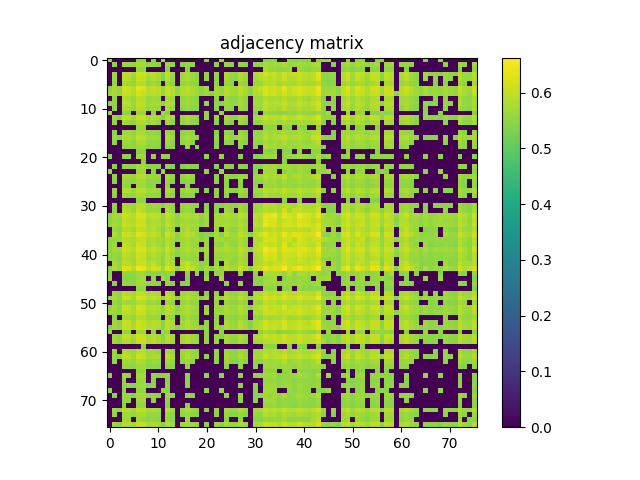

Data behind this chart, as committed beside it:
5.519800000000000262e-01, 0.000000000000000000e+00, 0.000000000000000000e+00, 0.000000000000000000e+00, 0.000000000000000000e+00, 0.000000000000000000e+00, 5.455499999999999794e-01, 5.598999999999999533e-01, 0.000000000000000000e+00, 5.468899999999999872e-01, 0.000000000000000000e+00, 5.662000000000000366e-01, 0.000000000000000000e+00, 0.000000000000000000e+00, 0.000000000000000000e+00, 0.000000000000000000e+00, 0.000000000000000000e+00, 0.000000000000000000e+00, 0.000000000000000000e+00, 0.000000000000000000e+00, 5.481899999999999551e-01, 0.000000000000000000e+00, 0.000000000000000000e+00, 5.612700000000000466e-01
0.000000000000000000e+00, 5.451000000000000290e-01, 0.000000000000000000e+00, 5.660699999999999621e-01, 5.624700000000000255e-01, 5.543099999999999694e-01, 5.791699999999999626e-01, 5.764099999999999779e-01, 5.550800000000000178e-01, 5.577400000000000135e-01, 5.533799999999999830e-01, 0.000000000000000000e+00, 5.635099999999999554e-01, 5.513099999999999667e-01, 0.000000000000000000e+00, 5.469899999999999762e-01, 5.593099999999999739e-01, 5.498699999999999699e-01, 0.000000000000000000e+00, 0.000000000000000000e+00, 0.000000000000000000e+00, 0.000000000000000000e+00, 5.479100000000000081e-01, 0.000000000000000000e+00
0.000000000000000000e+00, 0.000000000000000000e+00, 0.000000000000000000e+00, 0.000000000000000000e+00, 0.000000000000000000e+00, 0.000000000000000000e+00, 5.511000000000000343e-01, 5.550800000000000178e-01, 0.000000000000000000e+00, 0.000000000000000000e+00, 0.000000000000000000e+00, 0.000000000000000000e+00, 5.421799999999999953e-01, 0.000000000000000000e+00, 0.000000000000000000e+00, 0.000000000000000000e+00, 5.434200000000000141e-01, 0.000000000000000000e+00, 0.000000000000000000e+00, 0.000000000000000000e+00, 0.000000000000000000e+00, 0.000000000000000000e+00, 0.000000000000000000e+00, 0.000000000000000000e+00
0.000000000000000000e+00, 5.660699999999999621e-01, 0.000000000000000000e+00, 5.930100000000000371e-01, 5.965399999999999592e-01, 5.718199999999999950e-01, 6.164600000000000080e-01, 6.070100000000000495e-01, 5.837400000000000366e-01, 5.945200000000000484e-01, 5.817600000000000549e-01, 5.449800000000000200e-01, 6.014500000000000401e-01, 5.733000000000000318e-01, 0.000000000000000000e+00, 5.674200000000000355e-01, 5.825299999999999923e-01, 5.666600000000000525e-01, 5.504299999999999748e-01, 0.000000000000000000e+00, 5.534000000000000030e-01, 0.000000000000000000e+00, 5.597199999999999953e-01, 0.000000000000000000e+00
0.000000000000000000e+00, 5.624599999999999600e-01, 0.000000000000000000e+00, 5.965399999999999592e-01, 5.917599999999999527e-01, 5.639699999999999713e-01, 6.106500000000000261e-01, 6.009999999999999787e-01, 5.735299999999999843e-01, 5.893599999999999950e-01, 5.759300000000000530e-01, 5.429899999999999727e-01, 5.929900000000000171e-01, 5.690800000000000303e-01, 0.000000000000000000e+00, 5.659199999999999786e-01, 5.815299999999999914e-01, 5.645000000000000018e-01, 5.530800000000000161e-01, 0.000000000000000000e+00, 5.533700000000000285e-01, 0.000000000000000000e+00, 5.525499999999999856e-01, 0.000000000000000000e+00
0.000000000000000000e+00, 5.543099999999999694e-01, 0.000000000000000000e+00, 5.718199999999999950e-01, 5.639699999999999713e-01, 5.576200000000000045e-01, 5.854800000000000004e-01, 5.826599999999999557e-01, 5.576499999999999790e-01, 5.644099999999999673e-01, 5.542200000000000459e-01, 0.000000000000000000e+00, 5.684000000000000163e-01, 5.526799999999999491e-01, 0.000000000000000000e+00, 5.519100000000000117e-01, 5.633099999999999774e-01, 5.511399999999999633e-01, 5.482799999999999896e-01, 0.000000000000000000e+00, 0.000000000000000000e+00, 0.000000000000000000e+00, 5.498899999999999899e-01, 0.000000000000000000e+00
5.455499999999999794e-01, 5.791699999999999626e-01, 5.511000000000000343e-01, 6.164600000000000080e-01, 6.106500000000000261e-01, 5.854800000000000004e-01, 6.299599999999999644e-01, 6.220499999999999918e-01, 5.918700000000000072e-01, 6.056500000000000217e-01, 5.930900000000000061e-01, 5.610600000000000032e-01, 6.100999999999999757e-01, 5.869199999999999973e-01, 5.497499999999999609e-01, 5.811399999999999899e-01, 5.993399999999999839e-01, 5.798600000000000421e-01, 5.681199999999999584e-01, 5.428600000000000092e-01, 5.701199999999999601e-01, 0.000000000000000000e+00, 5.710600000000000120e-01, 5.562700000000000422e-01
5.598999999999999533e-01, 5.764099999999999779e-01, 5.550800000000000178e-01, 6.070100000000000495e-01, 6.009999999999999787e-01, 5.826599999999999557e-01, 6.220499999999999918e-01, 6.058900000000000396e-01, 5.865099999999999758e-01, 5.959999999999999742e-01, 5.860999999999999543e-01, 5.620800000000000241e-01, 6.034300000000000219e-01, 5.839600000000000346e-01, 5.537999999999999590e-01, 5.779999999999999583e-01, 5.917000000000000037e-01, 5.777400000000000313e-01, 5.675700000000000189e-01, 5.464799999999999658e-01, 5.679300000000000459e-01, 5.427999999999999492e-01, 5.741399999999999837e-01, 5.632599999999999829e-01
0.000000000000000000e+00, 5.550800000000000178e-01, 0.000000000000000000e+00, 5.837400000000000366e-01, 5.735299999999999843e-01, 5.576499999999999790e-01, 5.918700000000000072e-01, 5.865099999999999758e-01, 5.616799999999999571e-01, 5.690600000000000103e-01, 5.612000000000000322e-01, 0.000000000000000000e+00, 5.758699999999999930e-01, 5.622500000000000275e-01, 0.000000000000000000e+00, 5.562599999999999767e-01, 5.679199999999999804e-01, 5.556699999999999973e-01, 5.459600000000000009e-01, 0.000000000000000000e+00, 0.000000000000000000e+00, 0.000000000000000000e+00, 5.481800000000000006e-01, 0.000000000000000000e+00
5.468899999999999872e-01, 5.577400000000000135e-01, 0.000000000000000000e+00, 5.945200000000000484e-01, 5.893599999999999950e-01, 5.644099999999999673e-01, 6.056500000000000217e-01, 5.959900000000000198e-01, 5.690600000000000103e-01, 5.764000000000000234e-01, 5.738499999999999712e-01, 5.477999999999999536e-01, 5.858299999999999619e-01, 5.753300000000000081e-01, 0.000000000000000000e+00, 5.594799999999999773e-01, 5.744700000000000362e-01, 5.585299999999999709e-01, 5.531800000000000050e-01, 0.000000000000000000e+00, 5.555099999999999483e-01, 0.000000000000000000e+00, 5.538600000000000190e-01, 5.426699999999999857e-01
0.000000000000000000e+00, 5.533799999999999830e-01, 0.000000000000000000e+00, 5.817600000000000549e-01, 5.759300000000000530e-01, 5.542200000000000459e-01, 5.930900000000000061e-01, 5.860899999999999999e-01, 5.612000000000000322e-01, 5.738400000000000167e-01, 5.659899999999999931e-01, 0.000000000000000000e+00, 5.782699999999999507e-01, 5.577699999999999880e-01, 0.000000000000000000e+00, 5.482200000000000406e-01, 5.644299999999999873e-01, 5.510300000000000198e-01, 5.478899999999999881e-01, 0.000000000000000000e+00, 0.000000000000000000e+00, 0.000000000000000000e+00, 5.467699999999999783e-01, 0.000000000000000000e+00
5.662000000000000366e-01, 0.000000000000000000e+00, 0.000000000000000000e+00, 5.449800000000000200e-01, 5.429899999999999727e-01, 0.000000000000000000e+00, 5.610600000000000032e-01, 5.620800000000000241e-01, 0.000000000000000000e+00, 5.477999999999999536e-01, 0.000000000000000000e+00, 5.643899999999999473e-01, 5.427100000000000257e-01, 0.000000000000000000e+00, 0.000000000000000000e+00, 0.000000000000000000e+00, 0.000000000000000000e+00, 0.000000000000000000e+00, 0.000000000000000000e+00, 0.000000000000000000e+00, 5.560000000000000497e-01, 0.000000000000000000e+00, 0.000000000000000000e+00, 5.593099999999999739e-01
0.000000000000000000e+00, 5.635200000000000209e-01, 5.421700000000000408e-01, 6.014500000000000401e-01, 5.929900000000000171e-01, 5.684000000000000163e-01, 6.100999999999999757e-01, 6.034300000000000219e-01, 5.758699999999999930e-01, 5.858299999999999619e-01, 5.782699999999999507e-01, 5.427100000000000257e-01, 5.922399999999999887e-01, 5.728199999999999958e-01, 0.000000000000000000e+00, 5.658300000000000551e-01, 5.804200000000000470e-01, 5.679499999999999549e-01, 5.554700000000000193e-01, 0.000000000000000000e+00, 5.529399999999999871e-01, 0.000000000000000000e+00, 5.574299999999999811e-01, 0.000000000000000000e+00
0.000000000000000000e+00, 5.513099999999999667e-01, 0.000000000000000000e+00, 5.733000000000000318e-01, 5.690800000000000303e-01, 5.526799999999999491e-01, 5.869199999999999973e-01, 5.839600000000000346e-01, 5.622500000000000275e-01, 5.753300000000000081e-01, 5.577699999999999880e-01, 0.000000000000000000e+00, 5.728199999999999958e-01, 5.514499999999999957e-01, 0.000000000000000000e+00, 5.532500000000000195e-01, 5.721100000000000074e-01, 5.506100000000000438e-01, 5.451000000000000290e-01, 0.000000000000000000e+00, 0.000000000000000000e+00, 0.000000000000000000e+00, 5.427499999999999547e-01, 0.000000000000000000e+00
0.000000000000000000e+00, 0.000000000000000000e+00, 0.000000000000000000e+00, 0.000000000000000000e+00, 0.000000000000000000e+00, 0.000000000000000000e+00, 5.497499999999999609e-01, 5.537999999999999590e-01, 0.000000000000000000e+00, 0.000000000000000000e+00, 0.000000000000000000e+00, 0.000000000000000000e+00, 0.000000000000000000e+00, 0.000000000000000000e+00, 0.000000000000000000e+00, 0.000000000000000000e+00, 0.000000000000000000e+00, 0.000000000000000000e+00, 0.000000000000000000e+00, 0.000000000000000000e+00, 0.000000000000000000e+00, 0.000000000000000000e+00, 0.000000000000000000e+00, 0.000000000000000000e+00
0.000000000000000000e+00, 5.469899999999999762e-01, 0.000000000000000000e+00, 5.674200000000000355e-01, 5.659199999999999786e-01, 5.519100000000000117e-01, 5.811399999999999899e-01, 5.779999999999999583e-01, 5.562599999999999767e-01, 5.594900000000000428e-01, 5.482200000000000406e-01, 0.000000000000000000e+00, 5.658300000000000551e-01, 5.532500000000000195e-01, 0.000000000000000000e+00, 5.474599999999999467e-01, 5.636100000000000554e-01, 5.494599999999999485e-01, 0.000000000000000000e+00, 0.000000000000000000e+00, 0.000000000000000000e+00, 0.000000000000000000e+00, 5.442200000000000371e-01, 0.000000000000000000e+00
0.000000000000000000e+00, 5.593099999999999739e-01, 5.434200000000000141e-01, 5.825299999999999923e-01, 5.815299999999999914e-01, 5.633099999999999774e-01, 5.993399999999999839e-01, 5.917000000000000037e-01, 5.679199999999999804e-01, 5.744700000000000362e-01, 5.644299999999999873e-01, 0.000000000000000000e+00, 5.804200000000000470e-01, 5.721100000000000074e-01, 0.000000000000000000e+00, 5.635999999999999899e-01, 5.769600000000000284e-01, 5.645700000000000163e-01, 5.565099999999999492e-01, 0.000000000000000000e+00, 0.000000000000000000e+00, 0.000000000000000000e+00, 5.572000000000000286e-01, 0.000000000000000000e+00
0.000000000000000000e+00, 5.498699999999999699e-01, 0.000000000000000000e+00, 5.666600000000000525e-01, 5.645000000000000018e-01, 5.511399999999999633e-01, 5.798600000000000421e-01, 5.777400000000000313e-01, 5.556699999999999973e-01, 5.585299999999999709e-01, 5.510300000000000198e-01, 0.000000000000000000e+00, 5.679499999999999549e-01, 5.506100000000000438e-01, 0.000000000000000000e+00, 5.494599999999999485e-01, 5.645700000000000163e-01, 5.509500000000000508e-01, 0.000000000000000000e+00, 0.000000000000000000e+00, 0.000000000000000000e+00, 0.000000000000000000e+00, 5.435699999999999976e-01, 0.000000000000000000e+00
0.000000000000000000e+00, 0.000000000000000000e+00, 0.000000000000000000e+00, 5.504299999999999748e-01, 5.530800000000000161e-01, 5.482799999999999896e-01, 5.681199999999999584e-01, 5.675700000000000189e-01, 5.459600000000000009e-01, 5.531800000000000050e-01, 5.478899999999999881e-01, 0.000000000000000000e+00, 5.554700000000000193e-01, 5.451000000000000290e-01, 0.000000000000000000e+00, 0.000000000000000000e+00, 5.565099999999999492e-01, 0.000000000000000000e+00, 5.471500000000000252e-01, 0.000000000000000000e+00, 0.000000000000000000e+00, 0.000000000000000000e+00, 5.421000000000000263e-01, 0.000000000000000000e+00
0.000000000000000000e+00, 0.000000000000000000e+00, 0.000000000000000000e+00, 0.000000000000000000e+00, 0.000000000000000000e+00, 0.000000000000000000e+00, 5.428600000000000092e-01, 5.464799999999999658e-01, 0.000000000000000000e+00, 0.000000000000000000e+00, 0.000000000000000000e+00, 0.000000000000000000e+00, 0.000000000000000000e+00, 0.000000000000000000e+00, 0.000000000000000000e+00, 0.000000000000000000e+00, 0.000000000000000000e+00, 0.000000000000000000e+00, 0.000000000000000000e+00, 0.000000000000000000e+00, 0.000000000000000000e+00, 0.000000000000000000e+00, 0.000000000000000000e+00, 0.000000000000000000e+00
5.481899999999999551e-01, 0.000000000000000000e+00, 0.000000000000000000e+00, 5.534099999999999575e-01, 5.533700000000000285e-01, 0.000000000000000000e+00, 5.701199999999999601e-01, 5.679300000000000459e-01, 0.000000000000000000e+00, 5.555099999999999483e-01, 0.000000000000000000e+00, 5.560000000000000497e-01, 5.529300000000000326e-01, 0.000000000000000000e+00, 0.000000000000000000e+00, 0.000000000000000000e+00, 0.000000000000000000e+00, 0.000000000000000000e+00, 0.000000000000000000e+00, 0.000000000000000000e+00, 5.521000000000000352e-01, 0.000000000000000000e+00, 0.000000000000000000e+00, 5.533900000000000485e-01
0.000000000000000000e+00, 0.000000000000000000e+00, 0.000000000000000000e+00, 0.000000000000000000e+00, 0.000000000000000000e+00, 0.000000000000000000e+00, 0.000000000000000000e+00, 5.427999999999999492e-01, 0.000000000000000000e+00, 0.000000000000000000e+00, 0.000000000000000000e+00, 0.000000000000000000e+00, 0.000000000000000000e+00, 0.000000000000000000e+00, 0.000000000000000000e+00, 0.000000000000000000e+00, 0.000000000000000000e+00, 0.000000000000000000e+00, 0.000000000000000000e+00, 0.000000000000000000e+00, 0.000000000000000000e+00, 0.000000000000000000e+00, 0.000000000000000000e+00, 0.000000000000000000e+00
0.000000000000000000e+00, 5.479100000000000081e-01, 0.000000000000000000e+00, 5.597199999999999953e-01, 5.525499999999999856e-01, 5.498899999999999899e-01, 5.710499999999999465e-01, 5.741399999999999837e-01, 5.481800000000000006e-01, 5.538600000000000190e-01, 5.467699999999999783e-01, 0.000000000000000000e+00, 5.574299999999999811e-01, 5.427499999999999547e-01, 0.000000000000000000e+00, 5.442200000000000371e-01, 5.572099999999999831e-01, 5.435699999999999976e-01, 5.421000000000000263e-01, 0.000000000000000000e+00, 0.000000000000000000e+00, 0.000000000000000000e+00, 5.419899999999999718e-01, 0.000000000000000000e+00
5.612700000000000466e-01, 0.000000000000000000e+00, 0.000000000000000000e+00, 0.000000000000000000e+00, 0.000000000000000000e+00, 0.000000000000000000e+00, 5.562700000000000422e-01, 5.632599999999999829e-01, 0.000000000000000000e+00, 5.426699999999999857e-01, 0.000000000000000000e+00, 5.593099999999999739e-01, 0.000000000000000000e+00, 0.000000000000000000e+00, 0.000000000000000000e+00, 0.000000000000000000e+00, 0.000000000000000000e+00, 0.000000000000000000e+00, 0.000000000000000000e+00, 0.000000000000000000e+00, 5.533900000000000485e-01, 0.000000000000000000e+00, 0.000000000000000000e+00, 5.658100000000000351e-01
0.000000000000000000e+00, 5.577999999999999625e-01, 0.000000000000000000e+00, 5.781500000000000528e-01, 5.719699999999999784e-01, 5.587499999999999689e-01, 5.887799999999999701e-01, 5.852699999999999569e-01, 5.637999999999999678e-01, 5.673000000000000265e-01, 5.601300000000000168e-01, 0.000000000000000000e+00, 5.756000000000000005e-01, 5.592799999999999994e-01, 0.000000000000000000e+00, 5.546799999999999509e-01, 5.717799999999999550e-01, 5.597600000000000353e-01, 0.000000000000000000e+00, 0.000000000000000000e+00, 0.000000000000000000e+00, 0.000000000000000000e+00, 5.486600000000000366e-01, 0.000000000000000000e+00
0.000000000000000000e+00, 5.446199999999999930e-01, 0.000000000000000000e+00, 5.632099999999999884e-01, 5.559199999999999697e-01, 5.488699999999999690e-01, 5.727200000000000069e-01, 5.750399999999999956e-01, 5.485900000000000221e-01, 5.547499999999999654e-01, 5.480500000000000371e-01, 0.000000000000000000e+00, 5.588600000000000234e-01, 5.427699999999999747e-01, 0.000000000000000000e+00, 5.432799999999999851e-01, 5.534000000000000030e-01, 5.444799999999999640e-01, 0.000000000000000000e+00, 0.000000000000000000e+00, 0.000000000000000000e+00, 0.000000000000000000e+00, 5.420599999999999863e-01, 0.000000000000000000e+00
0.000000000000000000e+00, 0.000000000000000000e+00, 0.000000000000000000e+00, 5.557100000000000373e-01, 5.511899999999999578e-01, 0.000000000000000000e+00, 5.663700000000000401e-01, 5.659699999999999731e-01, 5.452200000000000379e-01, 5.485799999999999566e-01, 0.000000000000000000e+00, 0.000000000000000000e+00, 5.531199999999999450e-01, 0.000000000000000000e+00, 0.000000000000000000e+00, 0.000000000000000000e+00, 5.532000000000000250e-01, 0.000000000000000000e+00, 0.000000000000000000e+00, 0.000000000000000000e+00, 0.000000000000000000e+00, 0.000000000000000000e+00, 0.000000000000000000e+00, 0.000000000000000000e+00
0.000000000000000000e+00, 5.570500000000000451e-01, 0.000000000000000000e+00, 5.879299999999999526e-01, 5.805200000000000360e-01, 5.607999999999999652e-01, 5.968599999999999461e-01, 5.936099999999999710e-01, 5.668600000000000305e-01, 5.765200000000000324e-01, 5.679899999999999949e-01, 0.000000000000000000e+00, 5.813800000000000079e-01, 5.648800000000000487e-01, 0.000000000000000000e+00, 5.596700000000000008e-01, 5.740899999999999892e-01, 5.592500000000000249e-01, 5.479600000000000026e-01, 0.000000000000000000e+00, 5.424700000000000077e-01, 0.000000000000000000e+00, 5.505499999999999838e-01, 0.000000000000000000e+00
0.000000000000000000e+00, 5.452599999999999669e-01, 0.000000000000000000e+00, 5.659899999999999931e-01, 5.601399999999999713e-01, 5.483799999999999786e-01, 5.758600000000000385e-01, 5.728600000000000358e-01, 5.523000000000000131e-01, 5.544999999999999929e-01, 5.507800000000000473e-01, 0.000000000000000000e+00, 5.638999999999999568e-01, 5.479100000000000081e-01, 0.000000000000000000e+00, 5.456699999999999884e-01, 5.546799999999999509e-01, 5.469399999999999817e-01, 0.000000000000000000e+00, 0.000000000000000000e+00, 0.000000000000000000e+00, 0.000000000000000000e+00, 5.426400000000000112e-01, 0.000000000000000000e+00
0.000000000000000000e+00, 0.000000000000000000e+00, 0.000000000000000000e+00, 0.000000000000000000e+00, 0.000000000000000000e+00, 0.000000000000000000e+00, 5.473200000000000287e-01, 5.448399999999999910e-01, 0.000000000000000000e+00, 0.000000000000000000e+00, 0.000000000000000000e+00, 0.000000000000000000e+00, 0.000000000000000000e+00, 0.000000000000000000e+00, 0.000000000000000000e+00, 0.000000000000000000e+00, 0.000000000000000000e+00, 0.000000000000000000e+00, 0.000000000000000000e+00, 0.000000000000000000e+00, 0.000000000000000000e+00, 0.000000000000000000e+00, 0.000000000000000000e+00, 0.000000000000000000e+00
0.000000000000000000e+00, 5.555900000000000283e-01, 0.000000000000000000e+00, 5.798499999999999766e-01, 5.735900000000000443e-01, 5.630300000000000304e-01, 5.917499999999999982e-01, 5.907700000000000173e-01, 5.634500000000000064e-01, 5.711899999999999755e-01, 5.621899999999999675e-01, 5.423200000000000243e-01, 5.762399999999999745e-01, 5.583299999999999930e-01, 0.000000000000000000e+00, 5.573799999999999866e-01, 5.687600000000000433e-01, 5.552700000000000413e-01, 5.464999999999999858e-01, 0.000000000000000000e+00, 5.437800000000000411e-01, 0.000000000000000000e+00, 5.527999999999999581e-01, 5.444200000000000150e-01
0.000000000000000000e+00, 5.476799999999999446e-01, 0.000000000000000000e+00, 5.908900000000000263e-01, 5.840999999999999526e-01, 5.601399999999999713e-01, 6.033500000000000529e-01, 5.860999999999999543e-01, 5.600000000000000533e-01, 5.676999999999999824e-01, 5.632000000000000339e-01, 0.000000000000000000e+00, 5.805500000000000105e-01, 5.583599999999999675e-01, 0.000000000000000000e+00, 5.539300000000000335e-01, 5.637499999999999734e-01, 5.507800000000000473e-01, 0.000000000000000000e+00, 0.000000000000000000e+00, 5.512299999999999978e-01, 0.000000000000000000e+00, 5.458399999999999919e-01, 0.000000000000000000e+00
5.461099999999999843e-01, 5.763000000000000345e-01, 5.718400000000000150e-01, 6.194399999999999906e-01, 6.014000000000000457e-01, 5.900199999999999889e-01, 6.246399999999999730e-01, 6.283300000000000551e-01, 5.896799999999999820e-01, 6.007700000000000262e-01, 5.984099999999999975e-01, 5.640100000000000113e-01, 6.088599999999999568e-01, 5.801300000000000345e-01, 5.511300000000000088e-01, 5.806900000000000395e-01, 5.919499999999999762e-01, 5.776400000000000423e-01, 5.855500000000000149e-01, 5.503500000000000059e-01, 5.740600000000000147e-01, 0.000000000000000000e+00, 5.785700000000000287e-01, 5.714399999999999480e-01
5.485799999999999566e-01, 5.675099999999999589e-01, 5.584700000000000220e-01, 6.004699999999999482e-01, 5.889699999999999935e-01, 5.840400000000000036e-01, 6.104199999999999626e-01, 6.132499999999999618e-01, 5.775799999999999823e-01, 5.837599999999999456e-01, 5.797600000000000531e-01, 5.581399999999999695e-01, 5.937000000000000055e-01, 5.730600000000000138e-01, 5.475799999999999557e-01, 5.681199999999999584e-01, 5.733899999999999553e-01, 5.650899999999999812e-01, 5.714799999999999880e-01, 5.433499999999999996e-01, 5.653700000000000392e-01, 0.000000000000000000e+00, 5.720300000000000384e-01, 5.729699999999999793e-01
5.498499999999999499e-01, 5.699899999999999967e-01, 5.635900000000000354e-01, 6.089799999999999658e-01, 5.990900000000000114e-01, 5.883000000000000451e-01, 6.198200000000000376e-01, 6.181400000000000228e-01, 5.824500000000000233e-01, 5.889799999999999480e-01, 5.873000000000000442e-01, 5.558400000000000007e-01, 6.018900000000000361e-01, 5.815099999999999714e-01, 5.523299999999999876e-01, 5.750300000000000411e-01, 5.813899999999999624e-01, 5.734700000000000353e-01, 5.756099999999999550e-01, 5.485900000000000221e-01, 5.713200000000000500e-01, 0.000000000000000000e+00, 5.778400000000000203e-01, 5.724399999999999489e-01
0.000000000000000000e+00, 5.632599999999999829e-01, 5.484700000000000131e-01, 5.832000000000000517e-01, 5.835799999999999876e-01, 5.683500000000000218e-01, 6.015500000000000291e-01, 5.961600000000000232e-01, 5.776599999999999513e-01, 5.915300000000000002e-01, 5.716900000000000315e-01, 5.443000000000000060e-01, 5.864599999999999813e-01, 5.691399999999999793e-01, 0.000000000000000000e+00, 5.645099999999999563e-01, 5.916299999999999892e-01, 5.593599999999999683e-01, 5.613700000000000356e-01, 0.000000000000000000e+00, 0.000000000000000000e+00, 0.000000000000000000e+00, 5.568600000000000216e-01, 0.000000000000000000e+00
0.000000000000000000e+00, 5.802199999999999580e-01, 5.506900000000000128e-01, 6.125099999999999989e-01, 6.058999999999999941e-01, 5.876400000000000512e-01, 6.310499999999999998e-01, 6.202100000000000390e-01, 5.934000000000000385e-01, 6.036799999999999944e-01, 5.948600000000000554e-01, 5.475900000000000212e-01, 6.130100000000000549e-01, 5.833899999999999642e-01, 5.440199999999999481e-01, 5.821300000000000363e-01, 5.977299999999999836e-01, 5.822899999999999743e-01, 5.642399999999999638e-01, 5.429599999999999982e-01, 5.522500000000000187e-01, 5.434299999999999686e-01, 5.728799999999999448e-01, 5.435200000000000031e-01
5.489699999999999580e-01, 5.595499999999999918e-01, 5.635299999999999754e-01, 5.926299999999999901e-01, 5.827999999999999847e-01, 5.794300000000000006e-01, 6.004000000000000448e-01, 6.021400000000000086e-01, 5.756599999999999495e-01, 5.840499999999999581e-01, 5.721800000000000219e-01, 5.615200000000000191e-01, 5.882199999999999651e-01, 5.749400000000000066e-01, 5.461399999999999588e-01, 5.678400000000000114e-01, 5.783500000000000307e-01, 5.615499999999999936e-01, 5.723899999999999544e-01, 5.451700000000000434e-01, 5.606100000000000527e-01, 0.000000000000000000e+00, 5.701600000000000001e-01, 5.685599999999999543e-01
5.482299999999999951e-01, 5.673899999999999499e-01, 0.000000000000000000e+00, 6.009600000000000497e-01, 5.913000000000000478e-01, 5.709699999999999775e-01, 6.173199999999999799e-01, 6.077599999999999669e-01, 5.719999999999999529e-01, 5.872600000000000042e-01, 5.741800000000000237e-01, 5.507499999999999618e-01, 5.938999999999999835e-01, 5.654400000000000537e-01, 0.000000000000000000e+00, 5.679100000000000259e-01, 5.823599999999999888e-01, 5.666999999999999815e-01, 5.547299999999999454e-01, 0.000000000000000000e+00, 5.619399999999999951e-01, 0.000000000000000000e+00, 5.605099999999999527e-01, 5.487900000000000000e-01
5.524599999999999511e-01, 5.763800000000000034e-01, 5.634799999999999809e-01, 6.130700000000000038e-01, 6.047900000000000498e-01, 5.904599999999999849e-01, 6.290099999999999580e-01, 6.230400000000000382e-01, 5.943100000000000049e-01, 6.055300000000000127e-01, 5.919400000000000217e-01, 5.680899999999999839e-01, 6.110100000000000531e-01, 5.796400000000000441e-01, 5.540399999999999769e-01, 5.748100000000000431e-01, 5.913599999999999968e-01, 5.736999999999999877e-01, 5.732599999999999918e-01, 5.478600000000000136e-01, 5.731000000000000538e-01, 0.000000000000000000e+00, 5.758999999999999675e-01, 5.707600000000000451e-01
5.494700000000000140e-01, 5.634700000000000264e-01, 5.542300000000000004e-01, 6.006099999999999772e-01, 5.899900000000000144e-01, 5.780300000000000438e-01, 6.146099999999999897e-01, 6.090400000000000258e-01, 5.767999999999999794e-01, 5.890100000000000335e-01, 5.769699999999999829e-01, 5.583799999999999875e-01, 5.962499999999999467e-01, 5.701600000000000001e-01, 5.444299999999999695e-01, 5.623500000000000165e-01, 5.740699999999999692e-01, 5.613700000000000356e-01, 5.667100000000000470e-01, 0.000000000000000000e+00, 5.641000000000000458e-01, 0.000000000000000000e+00, 5.678900000000000059e-01, 5.636700000000000044e-01
5.452099999999999724e-01, 5.638699999999999823e-01, 5.477499999999999591e-01, 5.907900000000000373e-01, 5.834799999999999986e-01, 5.712800000000000100e-01, 6.058400000000000452e-01, 5.999100000000000543e-01, 5.671100000000000030e-01, 5.796000000000000041e-01, 5.714599999999999680e-01, 5.528399999999999981e-01, 5.883300000000000196e-01, 5.672899999999999610e-01, 0.000000000000000000e+00, 5.602599999999999802e-01, 5.634099999999999664e-01, 5.580199999999999605e-01, 5.594700000000000228e-01, 0.000000000000000000e+00, 5.555099999999999483e-01, 0.000000000000000000e+00, 5.625200000000000200e-01, 5.565999999999999837e-01
0.000000000000000000e+00, 5.706799999999999651e-01, 5.567800000000000527e-01, 5.979999999999999760e-01, 5.931999999999999496e-01, 5.738999999999999657e-01, 6.104100000000000081e-01, 6.106899999999999551e-01, 5.842199999999999616e-01, 5.980400000000000160e-01, 5.790100000000000247e-01, 5.480399999999999716e-01, 5.936900000000000510e-01, 5.805399999999999450e-01, 0.000000000000000000e+00, 5.800699999999999745e-01, 6.096000000000000307e-01, 5.717700000000000005e-01, 5.716400000000000370e-01, 5.439399999999999791e-01, 5.487800000000000455e-01, 0.000000000000000000e+00, 5.623299999999999965e-01, 0.000000000000000000e+00
5.457800000000000429e-01, 5.828999999999999737e-01, 5.604599999999999582e-01, 6.353400000000000158e-01, 6.260799999999999699e-01, 5.893399999999999750e-01, 6.467300000000000271e-01, 6.349799999999999889e-01, 5.969100000000000517e-01, 6.164600000000000080e-01, 6.072899999999999965e-01, 5.653200000000000447e-01, 6.261900000000000244e-01, 6.008099999999999552e-01, 5.536499999999999755e-01, 5.945700000000000429e-01, 6.144300000000000317e-01, 5.938600000000000545e-01, 5.730499999999999483e-01, 5.485499999999999821e-01, 5.805000000000000160e-01, 5.460300000000000153e-01, 5.752399999999999736e-01, 5.498499999999999499e-01
5.495299999999999629e-01, 0.000000000000000000e+00, 0.000000000000000000e+00, 5.535200000000000120e-01, 5.540100000000000025e-01, 5.527999999999999581e-01, 5.687799999999999523e-01, 5.657100000000000461e-01, 5.433000000000000052e-01, 5.535900000000000265e-01, 5.429399999999999782e-01, 5.477699999999999791e-01, 5.549300000000000344e-01, 5.480699999999999461e-01, 0.000000000000000000e+00, 0.000000000000000000e+00, 5.512000000000000233e-01, 0.000000000000000000e+00, 5.479600000000000026e-01, 0.000000000000000000e+00, 5.456100000000000394e-01, 0.000000000000000000e+00, 5.495299999999999629e-01, 5.546299999999999564e-01
5.662500000000000311e-01, 0.000000000000000000e+00, 0.000000000000000000e+00, 5.478600000000000136e-01, 5.452000000000000179e-01, 5.420599999999999863e-01, 5.621399999999999730e-01, 5.705799999999999761e-01, 0.000000000000000000e+00, 5.589399999999999924e-01, 0.000000000000000000e+00, 5.733899999999999553e-01, 5.487400000000000055e-01, 0.000000000000000000e+00, 0.000000000000000000e+00, 0.000000000000000000e+00, 5.426499999999999657e-01, 0.000000000000000000e+00, 0.000000000000000000e+00, 0.000000000000000000e+00, 5.668900000000000050e-01, 0.000000000000000000e+00, 0.000000000000000000e+00, 5.699300000000000477e-01
0.000000000000000000e+00, 5.432900000000000507e-01, 0.000000000000000000e+00, 5.604900000000000437e-01, 5.551099999999999923e-01, 5.467699999999999783e-01, 5.710600000000000120e-01, 5.737400000000000277e-01, 5.491099999999999870e-01, 5.533700000000000285e-01, 5.467300000000000493e-01, 0.000000000000000000e+00, 5.577499999999999680e-01, 5.453900000000000414e-01, 0.000000000000000000e+00, 5.430099999999999927e-01, 5.538699999999999735e-01, 0.000000000000000000e+00, 0.000000000000000000e+00, 0.000000000000000000e+00, 0.000000000000000000e+00, 0.000000000000000000e+00, 0.000000000000000000e+00, 0.000000000000000000e+00
0.000000000000000000e+00, 0.000000000000000000e+00, 0.000000000000000000e+00, 0.000000000000000000e+00, 0.000000000000000000e+00, 0.000000000000000000e+00, 5.493500000000000050e-01, 5.530100000000000016e-01, 0.000000000000000000e+00, 0.000000000000000000e+00, 0.000000000000000000e+00, 0.000000000000000000e+00, 0.000000000000000000e+00, 0.000000000000000000e+00, 0.000000000000000000e+00, 0.000000000000000000e+00, 0.000000000000000000e+00, 0.000000000000000000e+00, 0.000000000000000000e+00, 0.000000000000000000e+00, 0.000000000000000000e+00, 0.000000000000000000e+00, 0.000000000000000000e+00, 0.000000000000000000e+00
0.000000000000000000e+00, 5.627299999999999525e-01, 5.470099999999999962e-01, 5.908400000000000318e-01, 5.838600000000000456e-01, 5.670300000000000340e-01, 6.021499999999999631e-01, 5.993699999999999584e-01, 5.714399999999999480e-01, 5.829699999999999882e-01, 5.750399999999999956e-01, 0.000000000000000000e+00, 5.877400000000000402e-01, 5.689400000000000013e-01, 0.000000000000000000e+00, 5.668100000000000360e-01, 5.765400000000000524e-01, 5.671000000000000485e-01, 5.564999999999999947e-01, 0.000000000000000000e+00, 5.446100000000000385e-01, 0.000000000000000000e+00, 5.544200000000000239e-01, 0.000000000000000000e+00
5.470399999999999707e-01, 5.759600000000000275e-01, 5.560699999999999532e-01, 6.148500000000000076e-01, 6.093899999999999872e-01, 5.819900000000000073e-01, 6.294199999999999795e-01, 6.172299999999999454e-01, 5.885899999999999466e-01, 6.050200000000000022e-01, 5.949600000000000444e-01, 5.609699999999999687e-01, 6.087399999999999478e-01, 5.873099999999999987e-01, 5.485200000000000076e-01, 5.793000000000000371e-01, 5.957799999999999763e-01, 5.772899999999999698e-01, 5.708699999999999886e-01, 5.446400000000000130e-01, 5.678499999999999659e-01, 0.000000000000000000e+00, 5.692899999999999627e-01, 5.561000000000000387e-01
0.000000000000000000e+00, 5.571800000000000086e-01, 5.419699999999999518e-01, 5.720499999999999474e-01, 5.658699999999999841e-01, 5.633899999999999464e-01, 5.854500000000000259e-01, 5.843899999999999650e-01, 5.604400000000000492e-01, 5.649300000000000432e-01, 5.590800000000000214e-01, 0.000000000000000000e+00, 5.687200000000000033e-01, 5.568800000000000416e-01, 0.000000000000000000e+00, 5.569899999999999851e-01, 5.721300000000000274e-01, 5.544799999999999729e-01, 5.560699999999999532e-01, 0.000000000000000000e+00, 0.000000000000000000e+00, 0.000000000000000000e+00, 5.551199999999999468e-01, 0.000000000000000000e+00
5.454099999999999504e-01, 5.748199999999999976e-01, 5.502500000000000169e-01, 6.068299999999999805e-01, 6.052100000000000257e-01, 5.789999999999999591e-01, 6.243600000000000261e-01, 6.130700000000000038e-01, 5.873800000000000132e-01, 5.972199999999999731e-01, 5.869100000000000428e-01, 5.532099999999999795e-01, 6.047000000000000153e-01, 5.851199999999999735e-01, 5.436299999999999466e-01, 5.753099999999999881e-01, 5.942800000000000304e-01, 5.767900000000000249e-01, 5.635999999999999899e-01, 0.000000000000000000e+00, 5.602300000000000058e-01, 0.000000000000000000e+00, 5.666099999999999470e-01, 5.490300000000000180e-01
5.577100000000000390e-01, 5.655400000000000427e-01, 5.508699999999999708e-01, 5.987500000000000044e-01, 5.911899999999999933e-01, 5.758999999999999675e-01, 6.093699999999999672e-01, 6.040699999999999958e-01, 5.754799999999999915e-01, 5.852899999999999769e-01, 5.761100000000000110e-01, 5.605900000000000327e-01, 5.913000000000000478e-01, 5.753300000000000081e-01, 5.537900000000000045e-01, 5.697799999999999532e-01, 5.803599999999999870e-01, 5.677799999999999514e-01, 5.620600000000000041e-01, 0.000000000000000000e+00, 5.689499999999999558e-01, 0.000000000000000000e+00, 5.670899999999999830e-01, 5.617600000000000371e-01
0.000000000000000000e+00, 5.537800000000000500e-01, 0.000000000000000000e+00, 5.698699999999999877e-01, 5.680100000000000149e-01, 5.568400000000000016e-01, 5.845200000000000395e-01, 5.803700000000000525e-01, 5.606700000000000017e-01, 5.627499999999999725e-01, 5.575299999999999701e-01, 0.000000000000000000e+00, 5.687100000000000488e-01, 5.569600000000000106e-01, 0.000000000000000000e+00, 5.525999999999999801e-01, 5.713599999999999790e-01, 5.528899999999999926e-01, 5.461000000000000298e-01, 0.000000000000000000e+00, 0.000000000000000000e+00, 0.000000000000000000e+00, 5.484299999999999731e-01, 0.000000000000000000e+00
0.000000000000000000e+00, 5.649800000000000377e-01, 5.430199999999999472e-01, 6.052199999999999802e-01, 6.019200000000000106e-01, 5.715500000000000025e-01, 6.198399999999999466e-01, 6.015599999999999836e-01, 5.808999999999999719e-01, 5.908700000000000063e-01, 5.811100000000000154e-01, 5.438899999999999846e-01, 6.005800000000000027e-01, 5.817299999999999693e-01, 0.000000000000000000e+00, 5.646999999999999797e-01, 5.877000000000000002e-01, 5.681500000000000439e-01, 5.602800000000000002e-01, 0.000000000000000000e+00, 5.539100000000000135e-01, 0.000000000000000000e+00, 5.605499999999999927e-01, 0.000000000000000000e+00
5.425100000000000477e-01, 5.709100000000000286e-01, 5.529300000000000326e-01, 6.046599999999999753e-01, 5.990999999999999659e-01, 5.799199999999999910e-01, 6.179799999999999738e-01, 6.080200000000000049e-01, 5.835700000000000331e-01, 5.907499999999999973e-01, 5.840699999999999781e-01, 5.482700000000000351e-01, 5.993399999999999839e-01, 5.801399999999999890e-01, 5.428800000000000292e-01, 5.721100000000000074e-01, 5.865700000000000358e-01, 5.735900000000000443e-01, 5.652399999999999647e-01, 5.431500000000000217e-01, 5.576299999999999590e-01, 0.000000000000000000e+00, 5.675099999999999589e-01, 5.479899999999999771e-01
5.556299999999999573e-01, 0.000000000000000000e+00, 0.000000000000000000e+00, 5.546100000000000474e-01, 5.492700000000000360e-01, 0.000000000000000000e+00, 5.677100000000000479e-01, 5.653799999999999937e-01, 0.000000000000000000e+00, 5.514499999999999957e-01, 0.000000000000000000e+00, 5.543500000000000094e-01, 5.511599999999999833e-01, 0.000000000000000000e+00, 0.000000000000000000e+00, 0.000000000000000000e+00, 0.000000000000000000e+00, 0.000000000000000000e+00, 0.000000000000000000e+00, 0.000000000000000000e+00, 5.526400000000000201e-01, 0.000000000000000000e+00, 0.000000000000000000e+00, 5.543900000000000494e-01
0.000000000000000000e+00, 5.682300000000000129e-01, 5.483099999999999641e-01, 6.021199999999999886e-01, 5.956599999999999673e-01, 5.722800000000000109e-01, 6.141199999999999992e-01, 6.061999999999999611e-01, 5.791600000000000081e-01, 5.879400000000000182e-01, 5.790899999999999936e-01, 5.435900000000000176e-01, 5.950199999999999934e-01, 5.779400000000000093e-01, 0.000000000000000000e+00, 5.708800000000000541e-01, 5.903199999999999559e-01, 5.729400000000000048e-01, 5.586600000000000454e-01, 0.000000000000000000e+00, 5.527699999999999836e-01, 0.000000000000000000e+00, 5.623500000000000165e-01, 5.424299999999999677e-01
0.000000000000000000e+00, 5.649199999999999777e-01, 5.511700000000000488e-01, 5.913100000000000023e-01, 5.843899999999999650e-01, 5.685599999999999543e-01, 6.022800000000000376e-01, 6.063499999999999446e-01, 5.756299999999999750e-01, 5.908600000000000518e-01, 5.755299999999999860e-01, 5.494299999999999740e-01, 5.866500000000000048e-01, 5.717600000000000460e-01, 0.000000000000000000e+00, 5.745099999999999651e-01, 5.906500000000000083e-01, 5.666499999999999870e-01, 5.646200000000000108e-01, 0.000000000000000000e+00, 5.476600000000000357e-01, 0.000000000000000000e+00, 5.580300000000000260e-01, 0.000000000000000000e+00
0.000000000000000000e+00, 0.000000000000000000e+00, 0.000000000000000000e+00, 0.000000000000000000e+00, 0.000000000000000000e+00, 0.000000000000000000e+00, 0.000000000000000000e+00, 5.511200000000000543e-01, 0.000000000000000000e+00, 0.000000000000000000e+00, 0.000000000000000000e+00, 0.000000000000000000e+00, 0.000000000000000000e+00, 0.000000000000000000e+00, 0.000000000000000000e+00, 0.000000000000000000e+00, 0.000000000000000000e+00, 0.000000000000000000e+00, 0.000000000000000000e+00, 0.000000000000000000e+00, 0.000000000000000000e+00, 0.000000000000000000e+00, 0.000000000000000000e+00, 0.000000000000000000e+00
0.000000000000000000e+00, 5.588999999999999524e-01, 0.000000000000000000e+00, 5.807700000000000085e-01, 5.738799999999999457e-01, 5.600199999999999623e-01, 5.927599999999999536e-01, 5.884899999999999576e-01, 5.655099999999999572e-01, 5.696700000000000097e-01, 5.588800000000000434e-01, 0.000000000000000000e+00, 5.764500000000000179e-01, 5.627799999999999470e-01, 0.000000000000000000e+00, 5.632800000000000029e-01, 5.764700000000000379e-01, 5.626400000000000290e-01, 5.483000000000000096e-01, 0.000000000000000000e+00, 0.000000000000000000e+00, 0.000000000000000000e+00, 5.529600000000000071e-01, 0.000000000000000000e+00
... 15 more rows
